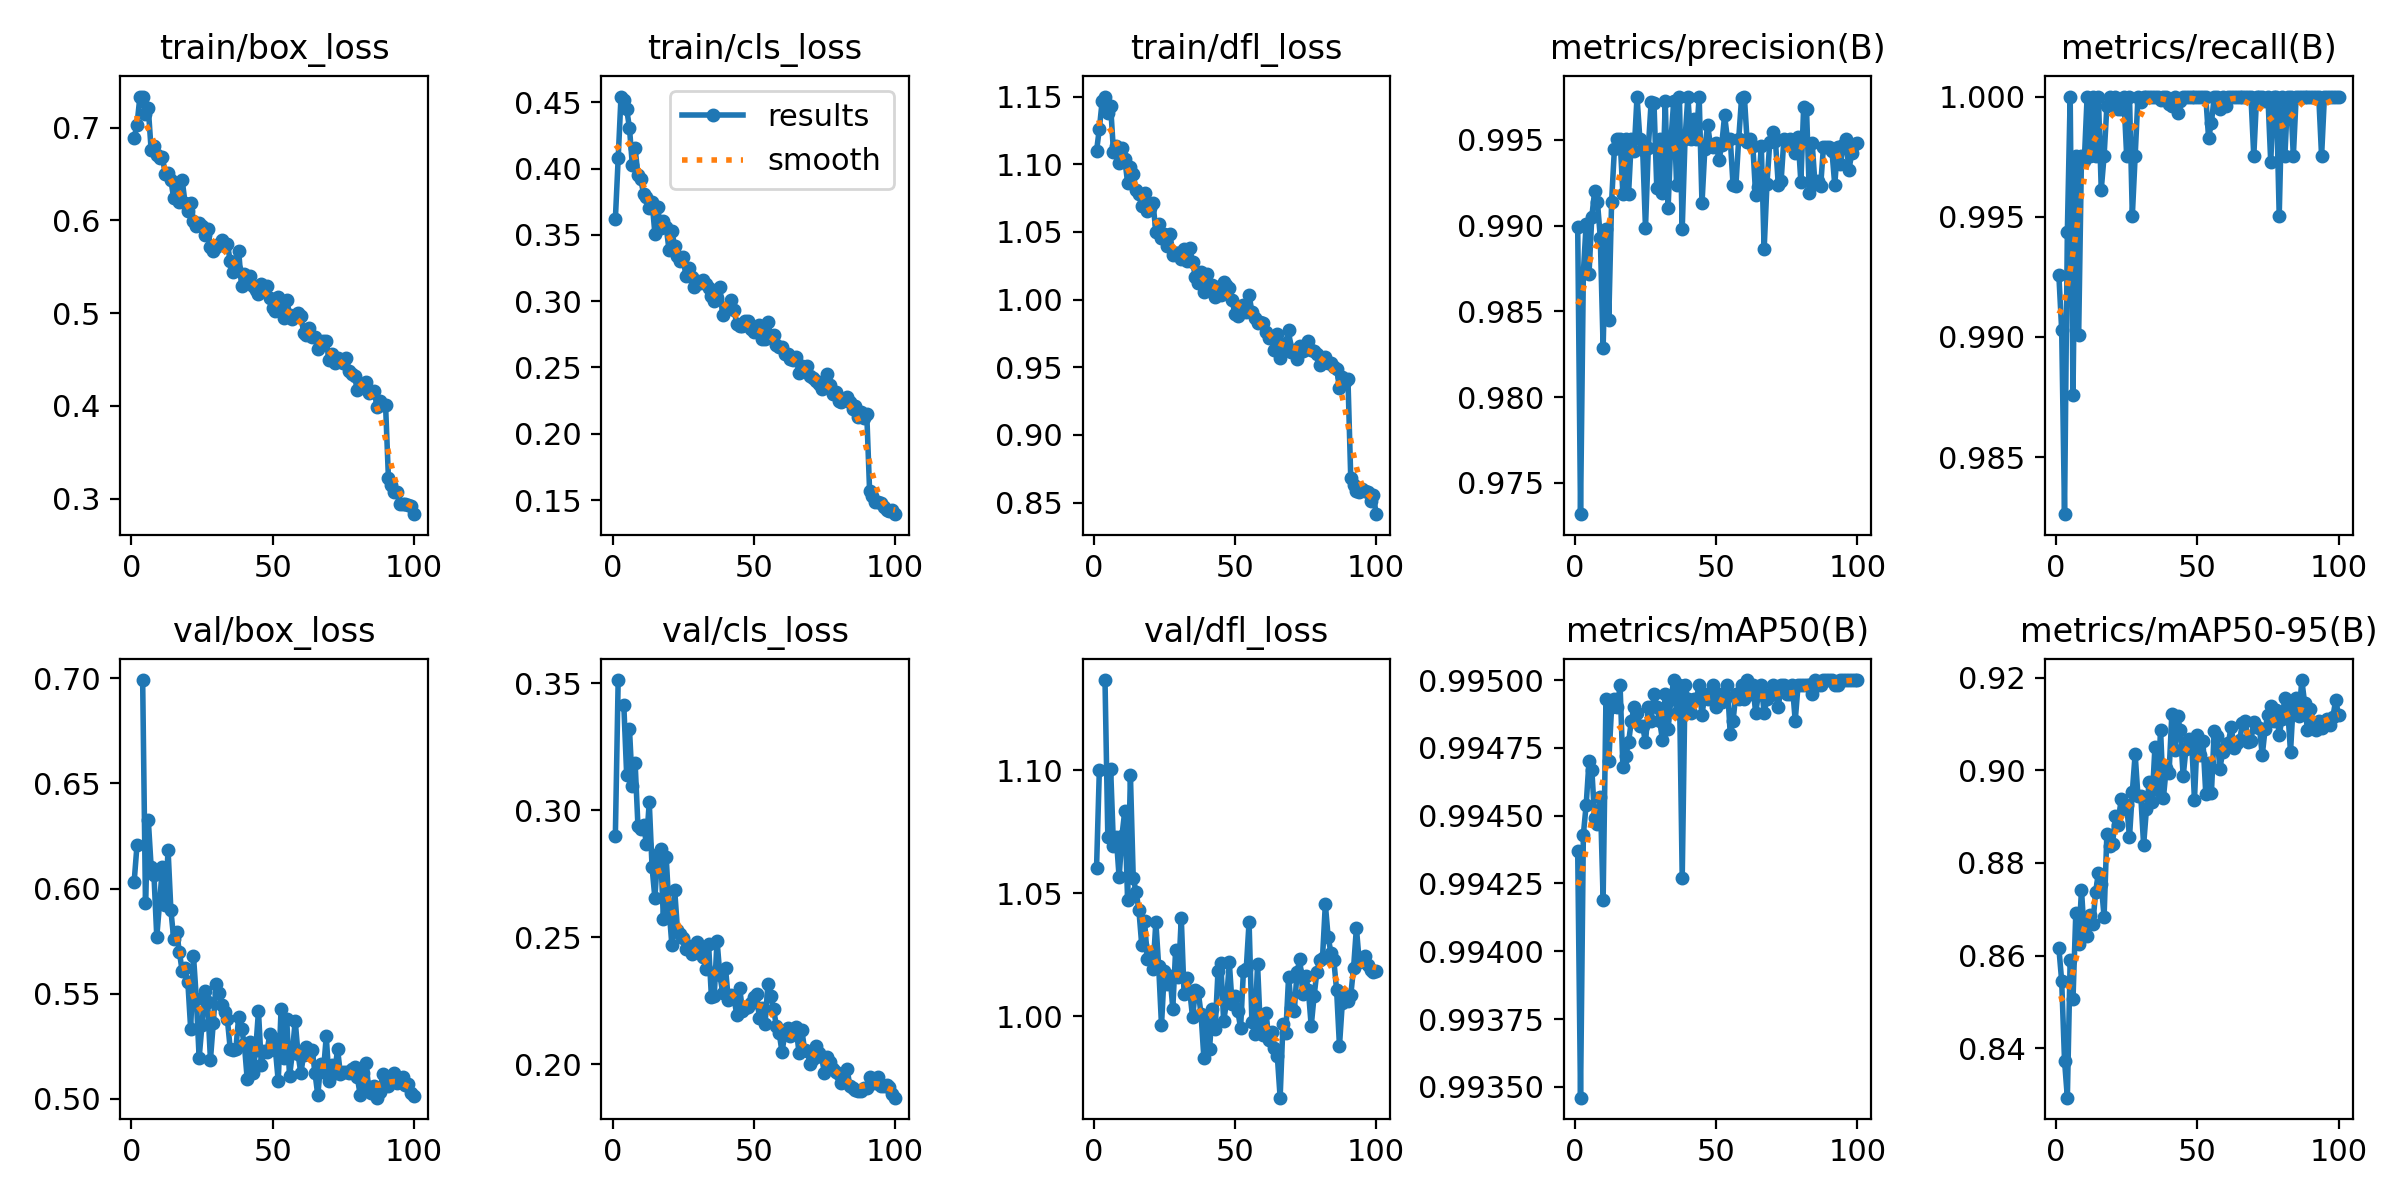

Data behind this chart, as committed beside it:
epoch, time, train/box_loss, train/cls_loss, train/dfl_loss, metrics/precision(B), metrics/recall(B), metrics/mAP50(B), metrics/mAP50-95(B), val/box_loss, val/cls_loss, val/dfl_loss, lr/pg0, lr/pg1, lr/pg2
1, 19.25, 0.6888, 0.3617, 1.11, 0.9899, 0.9926, 0.9944, 0.8616, 0.6033, 0.29, 1.06, 0.0006601, 0.0006601, 0.0006601
2, 40.14, 0.703, 0.4077, 1.126, 0.9732, 0.9903, 0.9935, 0.8544, 0.6206, 0.3513, 1.1, 0.001314, 0.001314, 0.001314
3, 56.2, 0.7324, 0.4544, 1.147, 0.9873, 0.9826, 0.9944, 0.8373, nan, nan, nan, 0.001954, 0.001954, 0.001954
4, 71.51, 0.7334, 0.4516, 1.15, 0.9901, 0.9944, 0.9945, 0.8293, 0.6992, 0.3413, 1.137, 0.001941, 0.001941, 0.001941
5, 91.16, 0.7141, 0.4451, 1.138, 0.9872, 1, 0.9947, 0.8591, 0.5931, 0.3141, 1.073, 0.001921, 0.001921, 0.001921
6, 106.8, 0.7208, 0.4306, 1.143, 0.9905, 0.9876, 0.9947, 0.8507, 0.6326, 0.332, 1.101, 0.001901, 0.001901, 0.001901
7, 126.5, 0.6759, 0.403, 1.109, 0.992, 0.9975, 0.9945, 0.8693, 0.6104, 0.3096, 1.069, 0.001881, 0.001881, 0.001881
8, 142.5, 0.6796, 0.4153, 1.114, 0.9914, 0.9901, 0.9945, 0.8626, 0.6066, 0.3187, 1.073, 0.001861, 0.001861, 0.001861
9, 160.2, 0.6706, 0.395, 1.101, 0.9893, 0.9975, 0.9946, 0.8742, 0.5771, 0.2937, 1.056, 0.001842, 0.001842, 0.001842
10, 176, 0.6673, 0.3918, 1.112, 0.9829, 0.9973, 0.9942, 0.8643, 0.5933, 0.2925, 1.073, 0.001822, 0.001822, 0.001822
11, 191.6, 0.6683, 0.3811, 1.104, 0.9898, 1, 0.9949, 0.8642, 0.6103, 0.2941, 1.083, 0.001802, 0.001802, 0.001802
12, 210.3, 0.6499, 0.3789, 1.086, 0.9845, 0.9975, 0.9947, 0.8688, 0.592, 0.2869, 1.047, 0.001782, 0.001782, 0.001782
13, 226.5, 0.6505, 0.3706, 1.098, 0.9914, 1, 0.9949, 0.8667, 0.6183, 0.3033, 1.098, 0.001762, 0.001762, 0.001762
14, 245.3, 0.6432, 0.3749, 1.092, 0.9945, 0.9975, 0.9949, 0.8737, 0.5896, 0.2775, 1.056, 0.001743, 0.001743, 0.001743
15, 262.2, 0.6236, 0.351, 1.081, 0.9951, 1, 0.9949, 0.8779, 0.576, 0.2655, 1.051, 0.001723, 0.001723, 0.001723
16, 277.9, 0.6387, 0.3712, 1.078, 0.995, 0.9961, 0.995, 0.8754, 0.5795, 0.2829, 1.043, 0.001703, 0.001703, 0.001703
17, 296.1, 0.6201, 0.3549, 1.069, 0.9919, 0.9975, 0.9947, 0.8684, 0.5698, 0.2847, 1.029, 0.001683, 0.001683, 0.001683
18, 311.6, 0.6432, 0.3608, 1.079, 0.9951, 0.9996, 0.9947, 0.8864, 0.5607, 0.2573, 1.039, 0.001663, 0.001663, 0.001663
19, 329.8, 0.6192, 0.3562, 1.065, 0.9918, 1, 0.9948, 0.8836, 0.5622, 0.2815, 1.023, 0.001644, 0.001644, 0.001644
20, 345.2, 0.6098, 0.3386, 1.068, 0.9951, 1, 0.9949, 0.8841, 0.5555, 0.2613, 1.025, 0.001624, 0.001624, 0.001624
21, 363.8, 0.6187, 0.3527, 1.071, 0.9943, 1, 0.9949, 0.89, 0.5334, 0.2471, 1.019, 0.001604, 0.001604, 0.001604
22, 379.3, 0.5997, 0.3415, 1.05, 0.9975, 0.9995, 0.9949, 0.8882, 0.568, 0.2687, 1.038, 0.001584, 0.001584, 0.001584
23, 395.1, 0.5944, 0.3342, 1.056, 0.9951, 0.9995, 0.9948, 0.8938, 0.5476, 0.2528, 1.02, 0.001564, 0.001564, 0.001564
24, 413.8, 0.5975, 0.3304, 1.046, 0.9944, 1, 0.9948, 0.8916, 0.5195, 0.2515, 0.9964, 0.001545, 0.001545, 0.001545
25, 430.6, 0.5943, 0.3333, 1.048, 0.9899, 0.9975, 0.9948, 0.8925, 0.535, 0.2497, 1.018, 0.001525, 0.001525, 0.001525
26, 449.2, 0.5841, 0.3187, 1.04, 0.9945, 1, 0.9949, 0.8856, 0.5512, 0.2454, 1.013, 0.001505, 0.001505, 0.001505
27, 465.3, 0.591, 0.3252, 1.049, 0.9972, 0.995, 0.9949, 0.8953, 0.5459, 0.2464, 1.017, 0.001485, 0.001485, 0.001485
28, 485.3, 0.5717, 0.318, 1.033, 0.9972, 0.9975, 0.995, 0.9035, 0.5186, 0.2434, 1.003, 0.001465, 0.001465, 0.001465
29, 502.3, 0.5672, 0.3109, 1.034, 0.9922, 1, 0.9949, 0.8944, 0.5361, 0.2452, 1.027, 0.001446, 0.001446, 0.001446
30, 519.2, 0.5709, 0.315, 1.035, 0.9951, 0.9998, 0.9949, 0.8944, 0.5546, 0.2481, 1.016, 0.001426, 0.001426, 0.001426
31, 538.8, 0.574, 0.3136, 1.03, 0.9919, 1, 0.9948, 0.8839, 0.5503, 0.2449, 1.04, 0.001406, 0.001406, 0.001406
32, 555.7, 0.5787, 0.3163, 1.038, 0.9972, 1, 0.995, 0.8917, 0.5448, 0.2424, 1.009, 0.001386, 0.001386, 0.001386
33, 572.5, 0.5718, 0.313, 1.028, 0.991, 1, 0.9948, 0.8975, 0.5413, 0.2376, 1.016, 0.001366, 0.001366, 0.001366
34, 592.4, 0.575, 0.3097, 1.039, 0.995, 1, 0.9949, 0.8932, 0.5378, 0.2474, 1.01, 0.001347, 0.001347, 0.001347
35, 608.8, 0.5556, 0.3042, 1.028, 0.9973, 1, 0.995, 0.905, 0.5238, 0.2266, 0.9996, 0.001327, 0.001327, 0.001327
36, 628.9, 0.5444, 0.3004, 1.017, 0.9924, 1, 0.9949, 0.8957, 0.5234, 0.2267, 1.011, 0.001307, 0.001307, 0.001307
37, 645.5, 0.5478, 0.3025, 1.012, 0.9975, 0.9999, 0.995, 0.9088, 0.5237, 0.2487, 1.01, 0.001287, 0.001287, 0.001287
38, 662.3, 0.5667, 0.3109, 1.021, 0.9898, 1, 0.9943, 0.894, 0.5391, 0.2351, 1.001, 0.001267, 0.001267, 0.001267
39, 681.7, 0.5289, 0.2895, 1.006, 0.995, 1, 0.995, 0.9004, 0.5333, 0.2281, 0.9832, 0.001248, 0.001248, 0.001248
40, 698.4, 0.5422, 0.2948, 1.019, 0.9975, 0.9997, 0.9949, 0.8994, 0.5261, 0.2378, 0.9976, 0.001228, 0.001228, 0.001228
41, 718.2, 0.5387, 0.2956, 1.01, 0.9951, 0.9996, 0.9949, 0.9123, 0.5096, 0.2254, 0.9867, 0.001208, 0.001208, 0.001208
42, 734.7, 0.5404, 0.3008, 1.011, 0.9962, 1, 0.9949, 0.9043, 0.5271, 0.2272, 1.003, 0.001188, 0.001188, 0.001188
43, 752.1, 0.5297, 0.2934, 1.002, 0.9951, 0.9993, 0.9949, 0.9117, 0.5124, 0.2263, 0.995, 0.001168, 0.001168, 0.001168
44, 772.1, 0.5248, 0.2826, 1.009, 0.9975, 0.9998, 0.995, 0.9087, 0.523, 0.2193, 1.018, 0.001149, 0.001149, 0.001149
45, 788.9, 0.5206, 0.2816, 1.004, 0.9913, 1, 0.9949, 0.8988, 0.5417, 0.2302, 1.022, 0.001129, 0.001129, 0.001129
46, 808.4, 0.5311, 0.2809, 1.013, 0.9944, 1, 0.995, 0.9047, 0.5162, 0.2209, 0.9979, 0.001109, 0.001109, 0.001109
47, 825.1, 0.5275, 0.2852, 1.011, 0.9959, 1, 0.9949, 0.9069, 0.5226, 0.2223, 1.006, 0.001089, 0.001089, 0.001089
48, 841.6, 0.5293, 0.2847, 1.008, 0.9947, 1, 0.995, 0.9062, 0.5222, 0.2225, 1.022, 0.001069, 0.001069, 0.001069
49, 861, 0.5164, 0.2793, 0.9998, 0.9946, 1, 0.995, 0.8937, 0.5307, 0.224, 1.005, 0.00105, 0.00105, 0.00105
50, 877.8, 0.5055, 0.2771, 0.9891, 0.9948, 1, 0.9949, 0.9077, 0.529, 0.2263, 1.008, 0.00103, 0.00103, 0.00103
51, 897.1, 0.5022, 0.2791, 0.9879, 0.9938, 1, 0.995, 0.9033, 0.5234, 0.2278, 1.002, 0.00101, 0.00101, 0.00101
52, 913.9, 0.5178, 0.2818, 0.9928, 0.9947, 1, 0.9949, 0.9064, 0.5084, 0.218, 0.9953, 0.0009902, 0.0009902, 0.0009902
53, 931.5, 0.5036, 0.2717, 0.9963, 0.9964, 1, 0.9949, 0.895, 0.5426, 0.2223, 1.018, 0.0009704, 0.0009704, 0.0009704
54, 949.7, 0.4946, 0.2714, 0.991, 0.995, 0.9983, 0.995, 0.9015, 0.5193, 0.2159, 1.019, 0.0009506, 0.0009506, 0.0009506
55, 965.4, 0.5145, 0.2842, 1.004, 0.9951, 0.9989, 0.9948, 0.8951, 0.538, 0.2315, 1.038, 0.0009308, 0.0009308, 0.0009308
56, 983.8, 0.4983, 0.2741, 0.991, 0.9924, 1, 0.9949, 0.9086, 0.5107, 0.227, 0.9977, 0.000911, 0.000911, 0.000911
57, 999.9, 0.4941, 0.2746, 0.9864, 0.9923, 1, 0.995, 0.9074, 0.522, 0.2218, 0.9929, 0.0008912, 0.0008912, 0.0008912
58, 1016, 0.4977, 0.2669, 0.9826, 0.9951, 0.9995, 0.9949, 0.9004, 0.5371, 0.2151, 1.021, 0.0008714, 0.0008714, 0.0008714
59, 1036, 0.5001, 0.2655, 0.9834, 0.9974, 1, 0.995, 0.904, 0.5215, 0.2123, 0.9947, 0.0008516, 0.0008516, 0.0008516
60, 1053, 0.497, 0.2656, 0.983, 0.9975, 0.9996, 0.9949, 0.9053, 0.5121, 0.2048, 0.9926, 0.0008318, 0.0008318, 0.0008318
... 40 more rows
